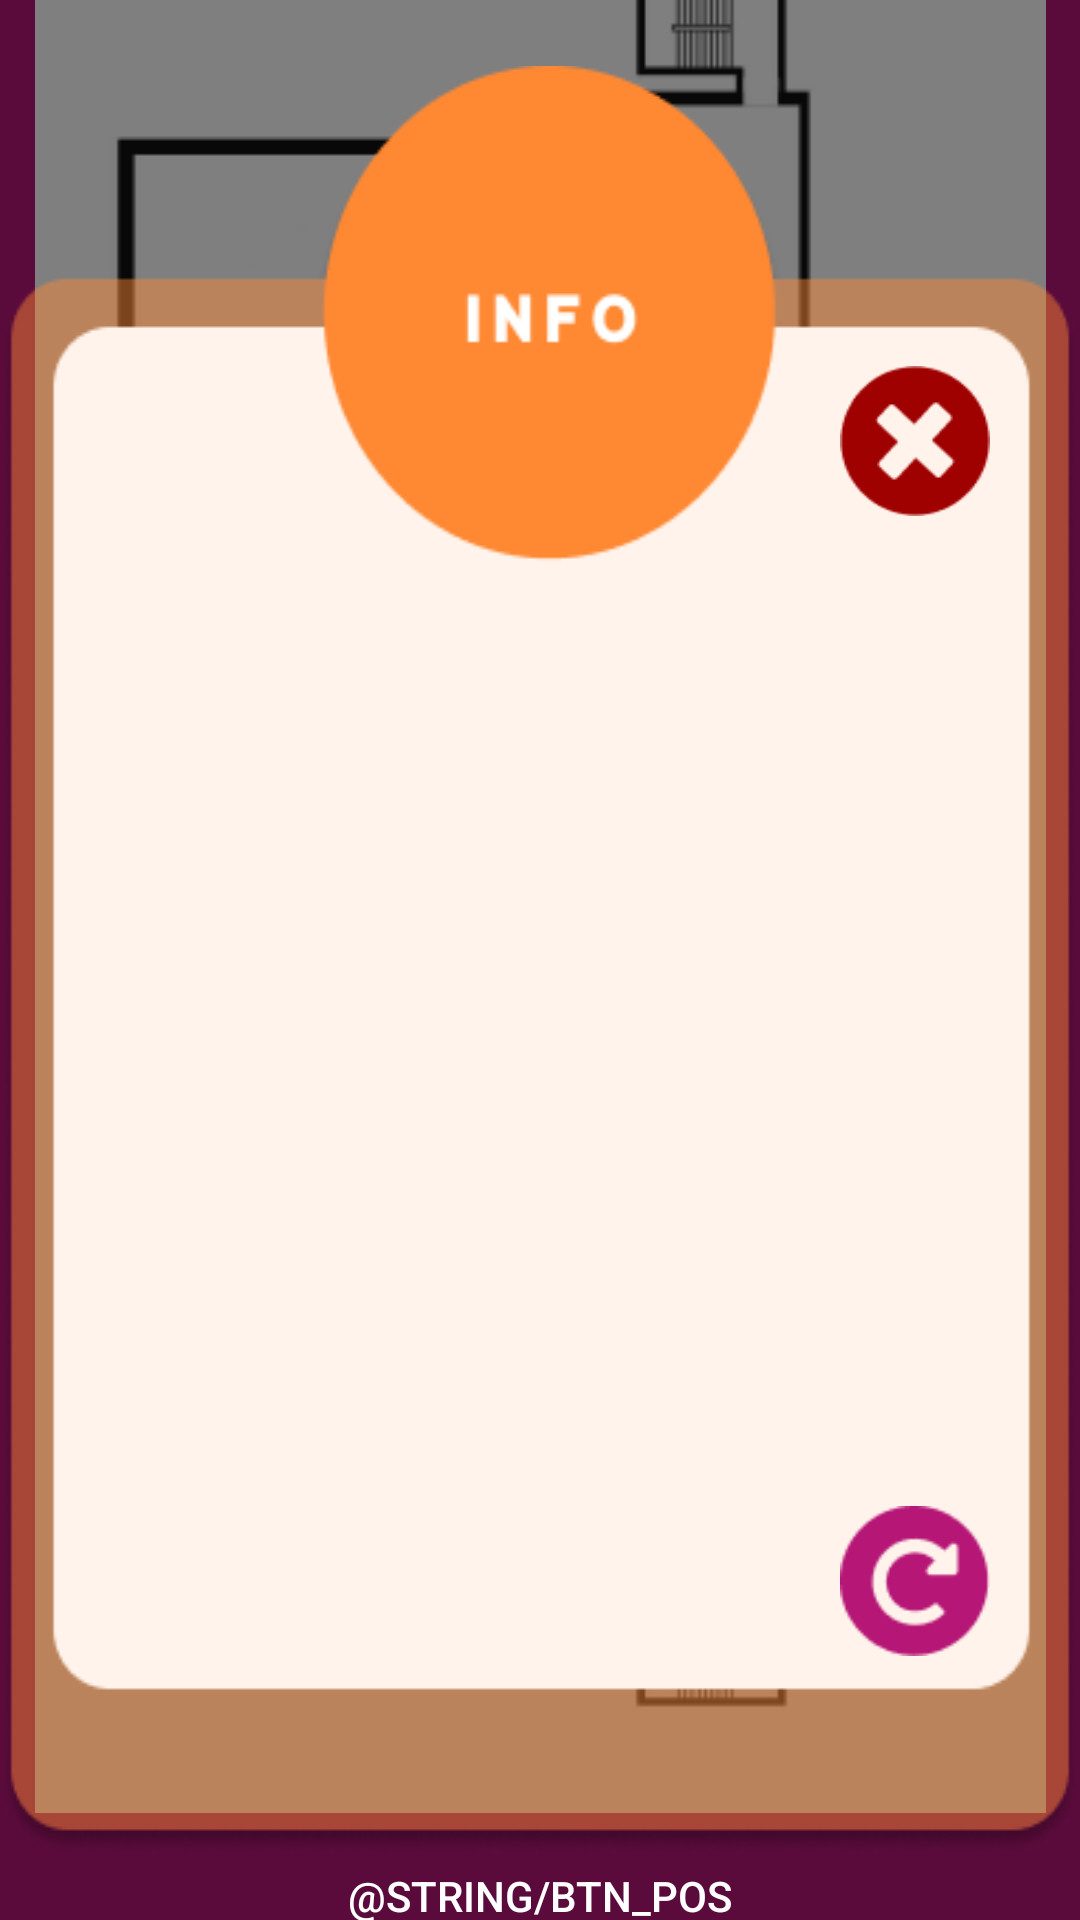

Here is an Android app screen rendered from its layout file. Give the layout XML and the strings, colors and styles it references.
<!-- AndroidManifest.xml: application theme SmartExpo -->
<!-- res/layout/sp_info.xml -->
<?xml version="1.0" encoding="utf-8"?>
<androidx.constraintlayout.widget.ConstraintLayout xmlns:android="http://schemas.android.com/apk/res/android"
    xmlns:app="http://schemas.android.com/apk/res-auto"
    xmlns:tools="http://schemas.android.com/tools"
    android:layout_width="match_parent"
    android:layout_height="match_parent"
    android:background="@color/purple"
    tools:context=".SmartPointInfo">

    <ImageView
        android:id="@+id/imageView2"
        android:layout_width="337dp"
        android:layout_height="620dp"
        android:background="@drawable/map"
        app:layout_constraintBottom_toTopOf="@+id/btn_pos"
        app:layout_constraintEnd_toEndOf="parent"
        app:layout_constraintStart_toStartOf="parent"
        app:layout_constraintTop_toTopOf="parent">

    </ImageView>


    <Button
        android:id="@+id/btn_pos"
        android:layout_width="wrap_content"
        android:layout_height="wrap_content"
        android:layout_marginTop="4dp"
        android:background="@drawable/rounded_button"
        android:elevation="20dp"
        android:padding="10dp"
        android:text="@string/btn_pos"
        app:layout_constraintBottom_toBottomOf="parent"
        app:layout_constraintEnd_toEndOf="parent"
        app:layout_constraintStart_toStartOf="parent"
        app:layout_constraintTop_toBottomOf="@+id/imageView2"
        tools:ignore="TextContrastCheck" />

    <ImageView
        android:id="@+id/imageView"
        android:layout_width="match_parent"
        android:layout_height="match_parent"
        android:backgroundTint="#006E6E6E"
        app:layout_constraintBottom_toBottomOf="parent"
        app:layout_constraintEnd_toEndOf="parent"
        app:layout_constraintStart_toStartOf="parent"
        app:layout_constraintTop_toTopOf="parent"
        app:srcCompat="@android:drawable/screen_background_dark_transparent" />

    <LinearLayout
        android:id="@+id/linearLayout"
        android:layout_width="wrap_content"
        android:layout_height="wrap_content"
        android:background="@drawable/node_info"
        android:orientation="vertical"
        app:layout_constraintBottom_toBottomOf="parent"
        app:layout_constraintEnd_toEndOf="parent"
        app:layout_constraintStart_toStartOf="parent"
        app:layout_constraintTop_toTopOf="parent">


        <ImageButton
            android:id="@+id/close_btn"
            android:layout_width="50dp"
            android:layout_height="50dp"
            android:layout_gravity="end"
            android:layout_marginTop="100dp"
            android:layout_marginEnd="30dp"
            android:layout_weight="0"
            android:background="@mipmap/close_icon" />

        <TextView
            android:id="@+id/sp_info_txt"
            android:layout_width="350dp"
            android:layout_height="300dp"
            android:layout_gravity="center"
            android:layout_marginStart="10dp"
            android:layout_marginTop="30dp"
            android:layout_marginEnd="10dp"
            android:layout_weight="0"
            android:textAlignment="center"
            android:textColor="@color/black"
            android:textSize="25sp" />

        <ImageButton
            android:id="@+id/replay_btn"
            android:layout_width="50dp"
            android:layout_height="50dp"
            android:layout_gravity="end"
            android:layout_marginEnd="30dp"
            android:layout_weight="0"
            android:background="@mipmap/replay_icon" />

    </LinearLayout>

</androidx.constraintlayout.widget.ConstraintLayout>
<!-- resources referenced by this layout -->
<resources>
  <color name="black">#FF000000</color>
  <color name="purple">#B61676</color>
  <!-- drawable map: png bitmap (drawable-v24, 22406 bytes) -->
  <!-- drawable node_info: png bitmap (drawable-v24, 14556 bytes) -->
  <!-- mipmap close_icon: png bitmap (mipmap, 1492 bytes) -->
  <!-- mipmap replay_icon: png bitmap (mipmap, 1682 bytes) -->
  <style name="SmartExpo" parent="Theme.AppCompat">
          <item name="windowActionBar">false</item>
          <item name="windowNoTitle">true</item>
          
          <item name="colorPrimary">@color/purple_500</item>
          <item name="colorPrimaryVariant">@color/purple_700</item>
          <item name="colorOnPrimary">@color/white</item>
          
          <item name="colorSecondary">@color/teal_200</item>
          <item name="colorSecondaryVariant">@color/teal_700</item>
          <item name="colorOnSecondary">@color/black</item>
          
          <item name="android:statusBarColor">?attr/colorPrimaryVariant</item>
          
          <item name="android:windowAnimationStyle">@style/animation</item>
      </style>
  <color name="purple_500">#FF6200EE</color>
  <color name="purple_700">#FF3700B3</color>
  <color name="white">#FFFFFFFF</color>
  <color name="teal_200">#FF03DAC5</color>
  <color name="teal_700">#FF018786</color>
  <style name="animation">
          <item name="android:windowEnterAnimation">@android:anim/fade_in</item>
          <item name="android:windowExitAnimation">@android:anim/fade_out</item>
      </style>
</resources>
